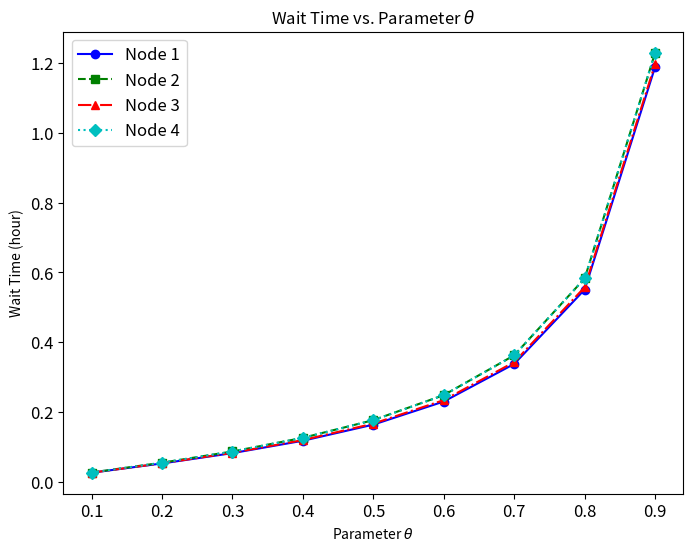

The matplotlib source for this figure:
import numpy as np
import random
import matplotlib.pyplot as plt

def probability_fun(j,i,k, h_mtx, w_arr,para):
 temp = sum(np.exp(-para*(h_mtx[j][m] + w_arr[k, m])) for m in range(4)) + 1e-8
 return np.exp(-para*(h_mtx[j][i]+w_arr[k, i]))/temp

def probability_fun2(j,i,k, h_mtx, w_arr, para):
 temp = sum(np.exp(-para*(h_mtx[j][m] + w_arr[k, m])) for m in range(4)) + 1e-8
 return np.exp(-para*h_mtx[j][i])/temp



def fixed_point_alg(para_c):
    max_iterations = 100
    convergence_threshold = 0.0001
    num_nodes = 4
    num_vehicles = 300


    travel_time_mtx = [[0, 0.25, 0.3, 0.35], 
                    [0.25, 0, 0.3, 0.2],
                    [0.3, 0.3, 0, 0.25],
                    [0.35, 0.2, 0.25, 0]]

    od_demand_mtx = [[0, 50, 20, 20],
                    [40, 0, 15, 25],
                    [20, 10, 0, 50],
                    [10, 20, 30, 0]]

    demand_d_ls = []
    demand_o_ls = []
    for j in range(num_nodes):
        demand_d_ls.append(sum(od_demand_mtx[i][j] for i in range(num_nodes)) )  #以j作为终点的出行需求量
    for i in range(num_nodes):
        demand_o_ls.append(sum(od_demand_mtx[i][j] for j in range(num_nodes)) ) #以i作为起点的出行需求量


    waittime_arr = np.zeros((max_iterations, num_nodes))    #单位hour
    taxi_movements_mtx = np.zeros((num_nodes, num_nodes))

    # #initialize the waittime in k = 0
    # for i in range(4):  
    #     waittime_arr[0,i] = random.randint(0, 100)/100 
    waittime_arr[0,0] = 0.03
    waittime_arr[0,1] = 0.03
    waittime_arr[0,2] = 0.03
    waittime_arr[0,3] = 0.03

    for iteration in range(max_iterations - 1):
        #step 1 计算空载车辆行驶次数矩阵
        for j in range(num_nodes):
            for i in range(num_nodes):
                probability_val = probability_fun(j, i, iteration, travel_time_mtx, waittime_arr, para_c)
                taxi_movements_mtx[j, i] = demand_d_ls[j]*probability_val

        #step 2 更新出租车等待时间
        for i in range(num_nodes):
            waittime_arr[iteration+1, i] = -para_c*np.log(demand_o_ls[j]) + para_c*np.log(sum(demand_d_ls[jj] * probability_fun2(jj, i, iteration, travel_time_mtx, waittime_arr, para_c) for jj in range(num_nodes)))
        
        
        # step 3 判断是否达到收敛条件
        if all(abs(waittime_arr[iteration+1, i] - waittime_arr[iteration, i]) < convergence_threshold for i in range(num_nodes)):
            print("在最大迭代次数内收敛！")
            break

    #输出结果
    # print(waittime_arr)
    return waittime_arr,iteration+1



def plot1(data):
    # 设置图形大小
    plt.figure(figsize=(8, 6))

    # 绘制折线图
    num_nodes = len(data[0])
    colors = ['b', 'g', 'r', 'c', 'm', 'y', 'k']  # 颜色列表
    linestyles = ['-', '--', '-.', ':']  # 线条样式列表
    markers = ['o', 's', '^', 'D', 'v', 'p', 'h']  # 标记样式列表
    for node in range(num_nodes):
        node_data = [row[node] for row in data]
        plt.plot(range(1, len(data) + 1), node_data, label=f'Node {node+1}', color=colors[node % len(colors)], linestyle=linestyles[node % len(linestyles)], marker=markers[node % len(markers)])

    # 添加标题和标签
    plt.title('Wait Time vs. Iteration')
    plt.xlabel('Iteration')
    plt.ylabel('Wait Time (hour)')

    # 调整坐标轴刻度字体大小
    plt.xticks(fontsize=12)
    plt.yticks(fontsize=12)

    # 添加图例，并将其放置在左上方
    plt.legend(loc='upper right', fontsize=12)

    # 将横坐标值改为整数
    plt.xticks(range(1, len(data) + 1))

    # 保存为矢量图格式，适用于学术论文
    plt.savefig('wait_time_vs_iteration_plot.svg', format='svg')

    # 显示图形
    plt.show()


def plot2(data):
    # 设置图形大小
    plt.figure(figsize=(8, 6))

    # 绘制折线图
    num_nodes = len(data[0])
    colors = ['b', 'g', 'r', 'c', 'm', 'y', 'k']  # 颜色列表
    linestyles = ['-', '--', '-.', ':']  # 线条样式列表
    markers = ['o', 's', '^', 'D', 'v', 'p', 'h']  # 标记样式列表
    for node in range(num_nodes):
        node_data = [row[node] for row in data]
        plt.plot(np.arange(0.1, 1.0, 0.1), node_data, label=f'Node {node+1}', color=colors[node % len(colors)], linestyle=linestyles[node % len(linestyles)], marker=markers[node % len(markers)])
    
    # 添加标题和标签
    plt.title(r'Wait Time vs. Parameter $\theta$')
    plt.xlabel(r'Parameter $\theta$')
    plt.ylabel('Wait Time (hour)')

    # 调整坐标轴刻度字体大小
    plt.xticks(fontsize=12)
    plt.yticks(fontsize=12)

    # 添加图例，并将其放置在左上方
    plt.legend(loc='upper left', fontsize=12)

    # 保存为矢量图格式，适用于学术论文
    plt.savefig('wait_time_plot.svg', format='svg')

    # 显示图形
    plt.show()


if __name__ == '__main__':
    #最终结果存储
    final_res_iter = []
    final_res_para = []

    # #可视化各节点等待时间的迭代过程
    # res, conv_idx = fixed_point_alg(para_c=0.1)
    # for idx in range(conv_idx+1):
    #     final_res_iter.append(res[idx].tolist())

    # print(final_res_iter)
    # plot1(final_res_iter)


    #探索不同sita对等待时间的影响
    for hyper_para in [0.1, 0.2, 0.3, 0.4, 0.5, 0.6, 0.7, 0.8, 0.9]:
        res, conv_idx = fixed_point_alg(hyper_para)
        final_res_para.append(res[conv_idx].tolist())
    print(final_res_para)

    plot2(final_res_para)
